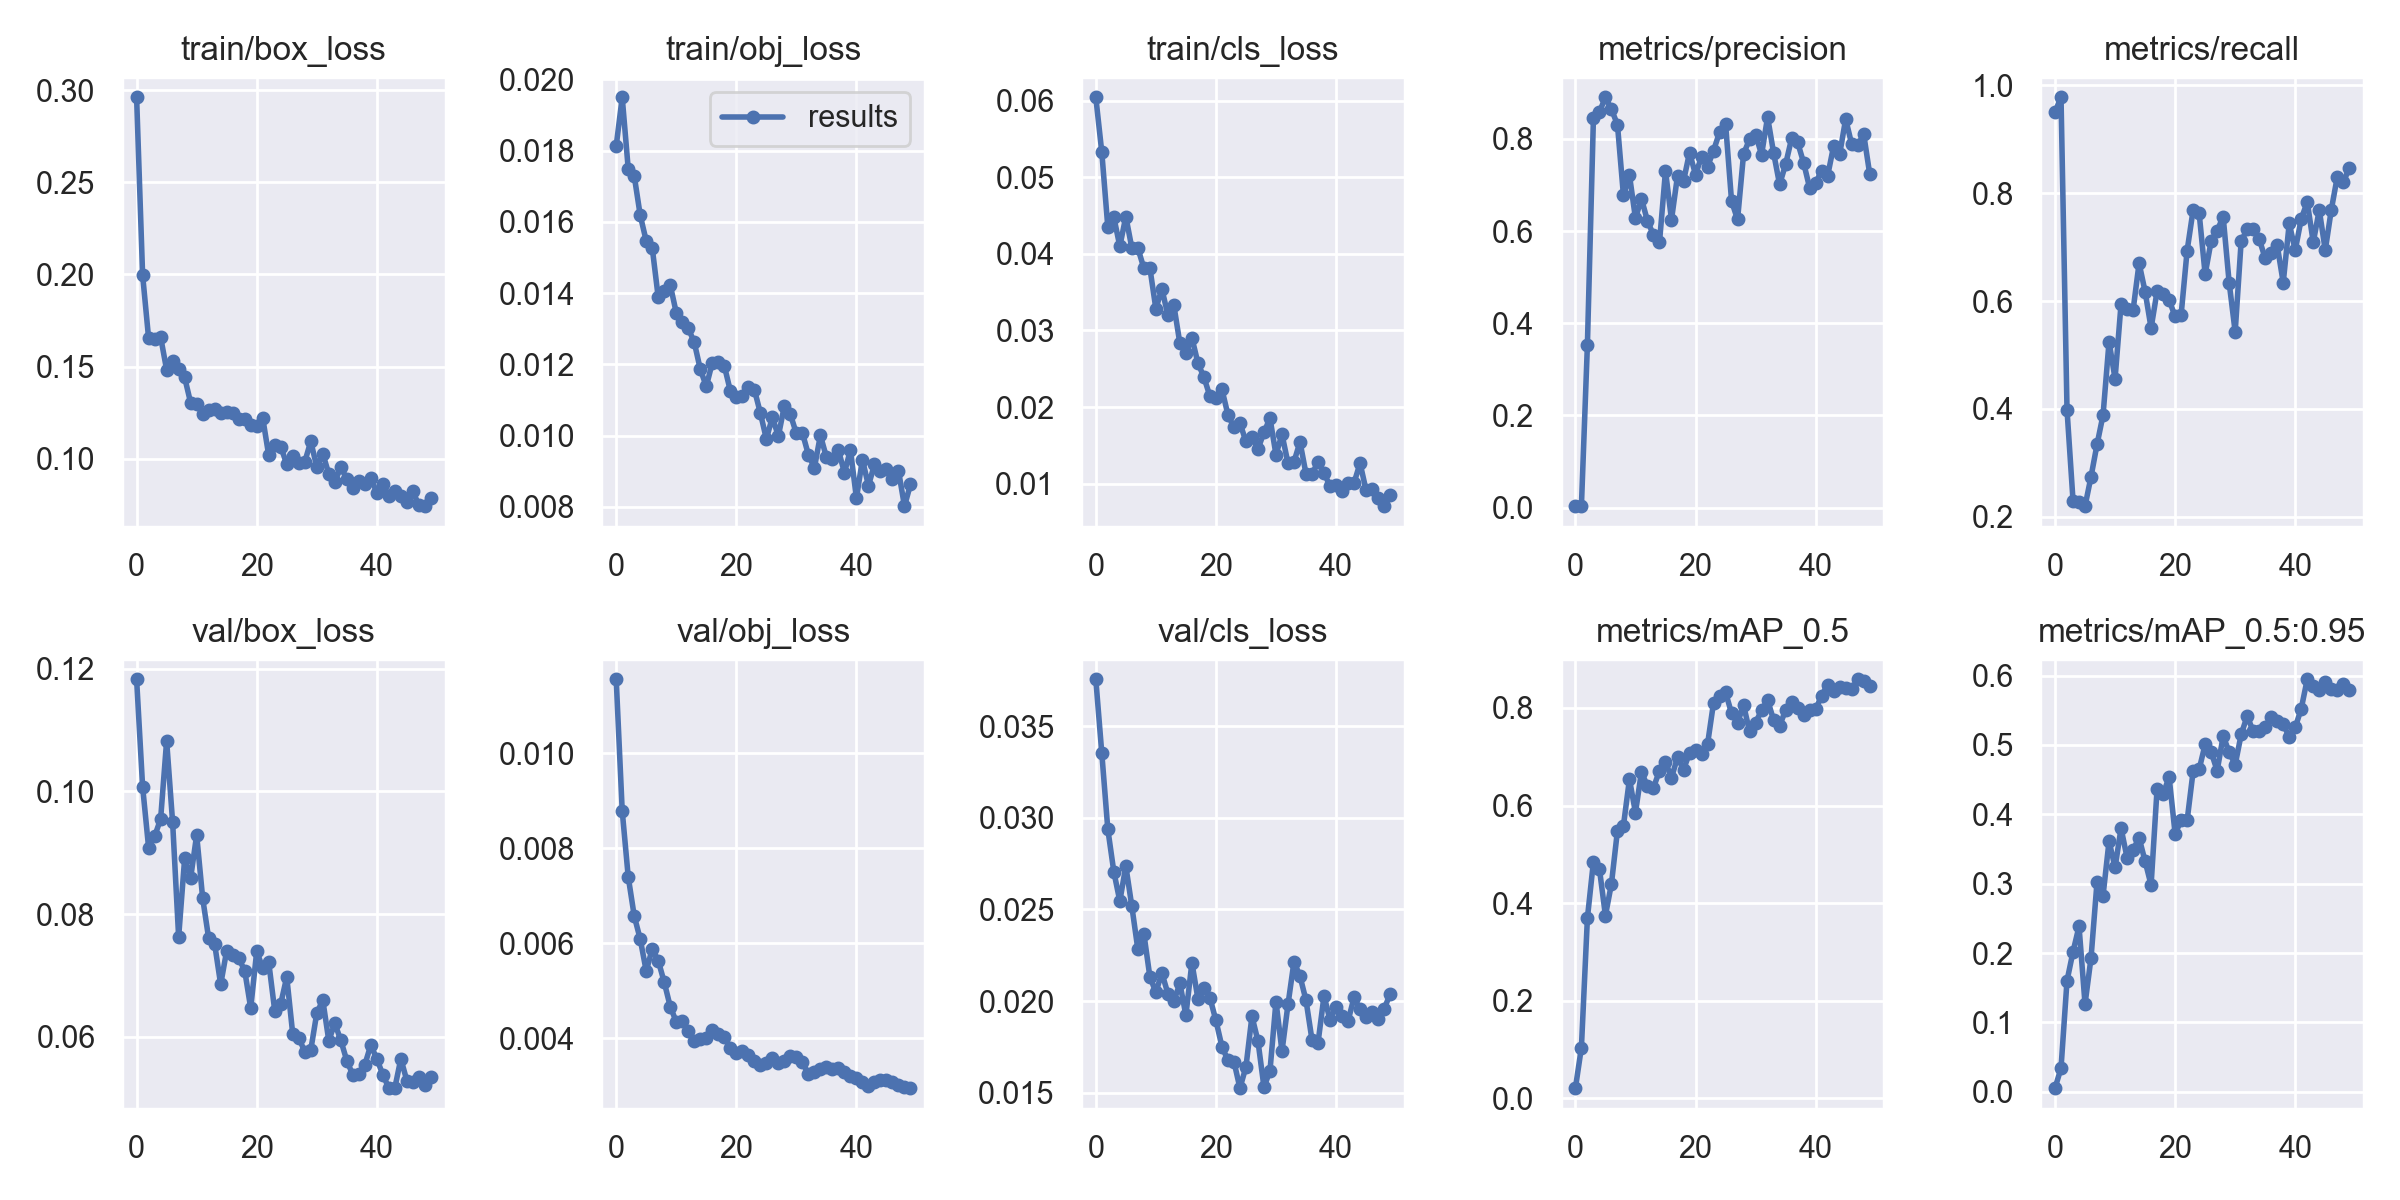

The data file committed next to this chart (first rows):
epoch, train/box_loss, train/obj_loss, train/cls_loss, metrics/precision, metrics/recall, metrics/mAP_0.5, metrics/mAP_0.5:0.95, val/box_loss, val/obj_loss, val/cls_loss, x/lr0, x/lr1, x/lr2
0, 0.2962, 0.01813, 0.06046, 0.003271, 0.9504, 0.02087, 0.005276, 0.1183, 0.01156, 0.03757, 0.0793, 0.0023, 0.0023
1, 0.1997, 0.0195, 0.05327, 0.003096, 0.9778, 0.1042, 0.03411, 0.1008, 0.008793, 0.03352, 0.05761, 0.004607, 0.004607
2, 0.1653, 0.01749, 0.04351, 0.3539, 0.3982, 0.3696, 0.1601, 0.0908, 0.007403, 0.02938, 0.03582, 0.006819, 0.006819
3, 0.1652, 0.01729, 0.0448, 0.8449, 0.2299, 0.4848, 0.2019, 0.09266, 0.006579, 0.02706, 0.01394, 0.008936, 0.008936
4, 0.1661, 0.01619, 0.041, 0.8585, 0.2277, 0.4701, 0.2385, 0.09549, 0.00609, 0.02546, 0.009208, 0.009208, 0.009208
5, 0.1483, 0.01546, 0.04489, 0.8905, 0.2196, 0.3746, 0.1266, 0.1082, 0.005418, 0.02737, 0.009208, 0.009208, 0.009208
6, 0.1529, 0.01527, 0.04078, 0.8644, 0.2744, 0.4395, 0.1932, 0.09492, 0.005885, 0.02517, 0.00901, 0.00901, 0.00901
7, 0.1484, 0.01388, 0.04076, 0.8312, 0.3341, 0.5484, 0.3027, 0.07624, 0.005637, 0.02283, 0.008812, 0.008812, 0.008812
8, 0.1441, 0.01406, 0.03815, 0.6775, 0.3886, 0.559, 0.2828, 0.08906, 0.005182, 0.02369, 0.008614, 0.008614, 0.008614
9, 0.1303, 0.01423, 0.03819, 0.7214, 0.5246, 0.654, 0.3614, 0.08589, 0.004669, 0.02133, 0.008416, 0.008416, 0.008416
10, 0.1295, 0.01345, 0.03284, 0.628, 0.4559, 0.5855, 0.3234, 0.0929, 0.004352, 0.02048, 0.008218, 0.008218, 0.008218
11, 0.1243, 0.0132, 0.03544, 0.6705, 0.5948, 0.6692, 0.3799, 0.08258, 0.004368, 0.02154, 0.00802, 0.00802, 0.00802
12, 0.1262, 0.01302, 0.03203, 0.622, 0.5847, 0.6393, 0.3376, 0.07602, 0.004152, 0.02041, 0.007822, 0.007822, 0.007822
13, 0.1268, 0.01262, 0.03328, 0.5917, 0.5829, 0.6365, 0.3489, 0.07508, 0.003949, 0.02, 0.007624, 0.007624, 0.007624
14, 0.1249, 0.01187, 0.02831, 0.5754, 0.6702, 0.6713, 0.3661, 0.06852, 0.003998, 0.02096, 0.007426, 0.007426, 0.007426
15, 0.1251, 0.01138, 0.02702, 0.7306, 0.6176, 0.6888, 0.3325, 0.07403, 0.004002, 0.01922, 0.007228, 0.007228, 0.007228
16, 0.125, 0.01205, 0.02906, 0.6249, 0.5499, 0.6572, 0.298, 0.07338, 0.004187, 0.02209, 0.00703, 0.00703, 0.00703
17, 0.1213, 0.01208, 0.02575, 0.7199, 0.6182, 0.6986, 0.4371, 0.07278, 0.004089, 0.02013, 0.006832, 0.006832, 0.006832
18, 0.1215, 0.01196, 0.02391, 0.7083, 0.6132, 0.6737, 0.429, 0.07078, 0.00404, 0.02069, 0.006634, 0.006634, 0.006634
19, 0.1186, 0.01126, 0.02141, 0.7704, 0.6017, 0.7075, 0.454, 0.06467, 0.003803, 0.02018, 0.006436, 0.006436, 0.006436
20, 0.1176, 0.01108, 0.02113, 0.7228, 0.5716, 0.7135, 0.3721, 0.07391, 0.00369, 0.01894, 0.006238, 0.006238, 0.006238
21, 0.1222, 0.01111, 0.02232, 0.7614, 0.5744, 0.7059, 0.3912, 0.0712, 0.003737, 0.01751, 0.00604, 0.00604, 0.00604
22, 0.1018, 0.01136, 0.01899, 0.7398, 0.6935, 0.7255, 0.3913, 0.07214, 0.003645, 0.01677, 0.005842, 0.005842, 0.005842
23, 0.1075, 0.01129, 0.01734, 0.7747, 0.7689, 0.8106, 0.4622, 0.06422, 0.003525, 0.0167, 0.005644, 0.005644, 0.005644
24, 0.1066, 0.01064, 0.0179, 0.8145, 0.7631, 0.824, 0.4648, 0.06537, 0.003446, 0.01524, 0.005446, 0.005446, 0.005446
25, 0.09702, 0.009908, 0.0155, 0.8333, 0.6497, 0.8321, 0.5009, 0.06973, 0.003492, 0.01641, 0.005248, 0.005248, 0.005248
26, 0.1015, 0.01051, 0.01611, 0.6653, 0.7111, 0.7892, 0.4898, 0.0604, 0.003585, 0.01917, 0.00505, 0.00505, 0.00505
27, 0.09762, 0.009989, 0.01452, 0.6252, 0.7305, 0.7696, 0.4628, 0.05983, 0.003483, 0.01782, 0.004852, 0.004852, 0.004852
28, 0.09826, 0.01083, 0.01668, 0.7671, 0.7565, 0.8058, 0.5127, 0.05756, 0.003519, 0.0153, 0.004654, 0.004654, 0.004654
29, 0.1095, 0.0106, 0.01856, 0.7997, 0.6338, 0.7519, 0.49, 0.05782, 0.003638, 0.01619, 0.004456, 0.004456, 0.004456
30, 0.09551, 0.01006, 0.01377, 0.8096, 0.5428, 0.7702, 0.4715, 0.06383, 0.003617, 0.01997, 0.004258, 0.004258, 0.004258
31, 0.1027, 0.01008, 0.01644, 0.7661, 0.7113, 0.7948, 0.5153, 0.06598, 0.003498, 0.01726, 0.00406, 0.00406, 0.00406
32, 0.09183, 0.009465, 0.01266, 0.8474, 0.7327, 0.8165, 0.5417, 0.05936, 0.003247, 0.01981, 0.003862, 0.003862, 0.003862
33, 0.08745, 0.009097, 0.01285, 0.7699, 0.7336, 0.7752, 0.5198, 0.06217, 0.00329, 0.02215, 0.003664, 0.003664, 0.003664
34, 0.0954, 0.01001, 0.01544, 0.7013, 0.7152, 0.763, 0.5201, 0.05943, 0.003349, 0.02136, 0.003466, 0.003466, 0.003466
35, 0.08911, 0.009398, 0.01128, 0.7449, 0.6789, 0.7957, 0.5262, 0.05608, 0.003394, 0.02004, 0.003268, 0.003268, 0.003268
36, 0.08385, 0.00935, 0.01124, 0.8011, 0.689, 0.8112, 0.5398, 0.0538, 0.003346, 0.01787, 0.00307, 0.00307, 0.00307
37, 0.08781, 0.009595, 0.01283, 0.7927, 0.7032, 0.799, 0.5348, 0.05384, 0.003378, 0.01772, 0.002872, 0.002872, 0.002872
38, 0.0863, 0.008961, 0.01138, 0.7484, 0.6341, 0.7864, 0.5299, 0.05542, 0.003287, 0.02028, 0.002674, 0.002674, 0.002674
39, 0.08948, 0.009598, 0.00967, 0.6938, 0.7438, 0.7957, 0.5118, 0.05866, 0.003202, 0.01897, 0.002476, 0.002476, 0.002476
40, 0.08163, 0.008246, 0.00979, 0.7046, 0.6943, 0.7971, 0.5255, 0.05636, 0.003167, 0.01968, 0.002278, 0.002278, 0.002278
41, 0.08629, 0.009329, 0.009089, 0.7315, 0.7523, 0.8253, 0.5523, 0.05383, 0.003086, 0.01916, 0.00208, 0.00208, 0.00208
42, 0.07985, 0.008594, 0.01009, 0.72, 0.7837, 0.8474, 0.5947, 0.05161, 0.003002, 0.01891, 0.001882, 0.001882, 0.001882
43, 0.08274, 0.009192, 0.01009, 0.785, 0.7089, 0.8343, 0.5846, 0.05167, 0.003076, 0.0202, 0.001684, 0.001684, 0.001684
44, 0.0797, 0.009017, 0.01267, 0.7667, 0.769, 0.842, 0.5789, 0.05641, 0.003129, 0.01955, 0.001486, 0.001486, 0.001486
45, 0.0766, 0.009073, 0.00914, 0.8434, 0.6943, 0.8412, 0.5905, 0.05282, 0.003121, 0.01911, 0.001288, 0.001288, 0.001288
46, 0.08237, 0.008773, 0.009341, 0.7888, 0.7687, 0.8382, 0.5808, 0.0526, 0.003083, 0.01941, 0.00109, 0.00109, 0.00109
47, 0.07471, 0.00902, 0.008159, 0.786, 0.8302, 0.8588, 0.5786, 0.05347, 0.003012, 0.01903, 0.000892, 0.000892, 0.000892
48, 0.07426, 0.008021, 0.00705, 0.8106, 0.8198, 0.8551, 0.5881, 0.05208, 0.002978, 0.01957, 0.000694, 0.000694, 0.000694
49, 0.07869, 0.008633, 0.008565, 0.7245, 0.8467, 0.8454, 0.5787, 0.05344, 0.002953, 0.02036, 0.000496, 0.000496, 0.000496
